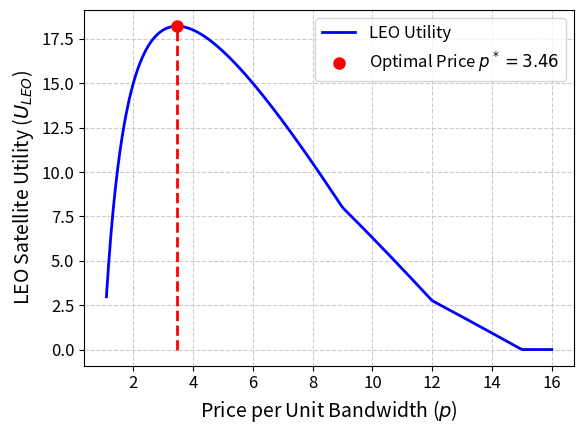
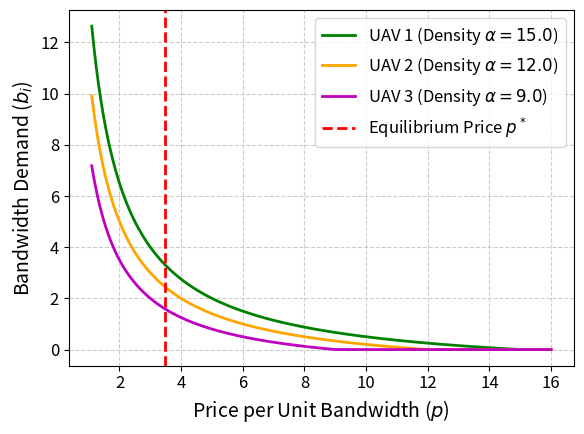
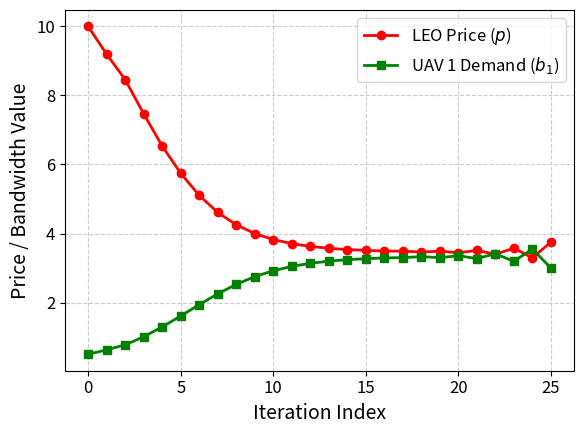
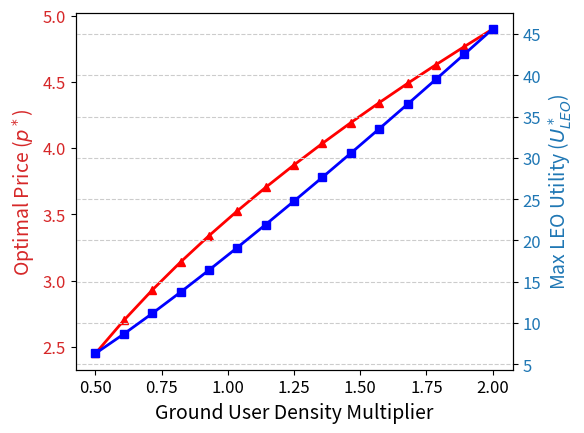
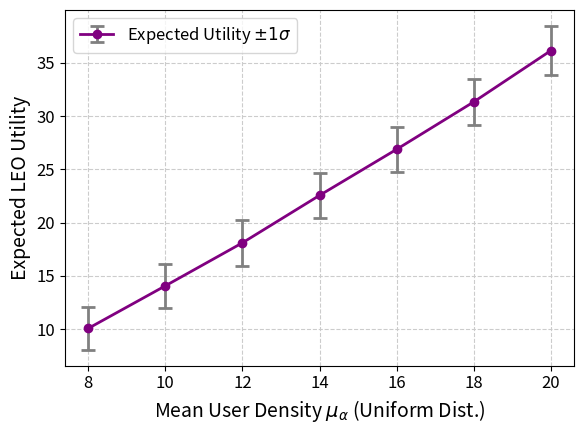
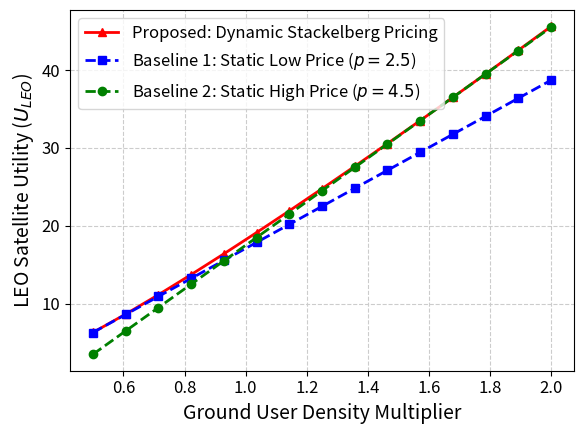
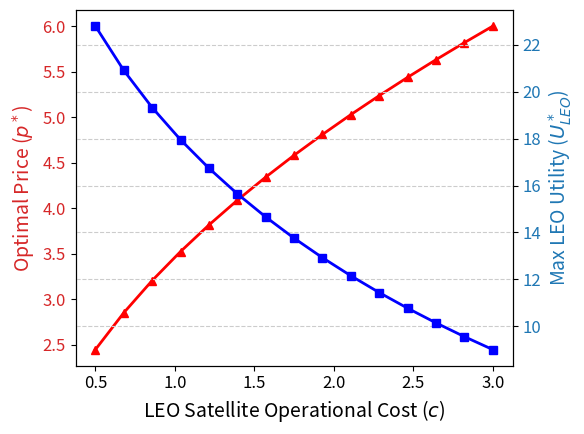

Generate these figures, in order, with matplotlib:
import numpy as np
import matplotlib.pyplot as plt
from scipy.optimize import minimize_scalar

# Configure plot settings
plt.rcParams.update({'font.size': 12, 'axes.labelsize': 14,
                     'legend.fontsize': 12, 'lines.linewidth': 2})

# System parameters
N = 3
c = 1.0
alpha = np.array([15.0, 12.0, 9.0])


def uav_demand(p, alpha_i):
    return np.maximum(0, alpha_i / p - 1)


def leo_utility(p, alphas):
    total_demand = sum(uav_demand(p, a) for a in alphas)
    return (p - c) * total_demand


# Simulation data generation
prices = np.linspace(c + 0.1, 16.0, 200)
leo_utils = [leo_utility(p, alpha) for p in prices]
res = minimize_scalar(lambda p: -leo_utility(p, alpha), bounds=(c, min(alpha) - 0.01), method='bounded')
p_star = res.x
u_star = leo_utility(p_star, alpha)

# Figure 1: LEO Satellite Utility vs. Price
plt.figure(figsize=(6, 4.5))
plt.plot(prices, leo_utils, 'b-', label="LEO Utility")
plt.plot(p_star, u_star, 'ro', markersize=8, label=f"Optimal Price $p^*={p_star:.2f}$")
plt.vlines(p_star, 0, u_star, colors='r', linestyles='dashed')
plt.xlabel("Price per Unit Bandwidth ($p$)")
plt.ylabel("LEO Satellite Utility ($U_{LEO}$)")
plt.grid(True, linestyle='--', color='#cccccc')
plt.legend()
plt.tight_layout()
plt.savefig("Fig1_LEO_Utility.eps", format='eps')
plt.savefig("Fig1_LEO_Utility.png", dpi=300)
plt.close()

# Figure 2: UAV Bandwidth Demand vs. Price
plt.figure(figsize=(6, 4.5))
colors = ['g', 'orange', 'm']
for i in range(N):
    demands = [uav_demand(p, alpha[i]) for p in prices]
    plt.plot(prices, demands, color=colors[i], label=f"UAV {i + 1} (Density $\\alpha={alpha[i]}$)")
plt.axvline(x=p_star, color='r', linestyle='--', label=f"Equilibrium Price $p^*$")
plt.xlabel("Price per Unit Bandwidth ($p$)")
plt.ylabel("Bandwidth Demand ($b_i$)")
plt.grid(True, linestyle='--', color='#cccccc')
plt.legend()
plt.tight_layout()
plt.savefig("Fig2_UAV_Demand.eps", format='eps')
plt.savefig("Fig2_UAV_Demand.png", dpi=300)
plt.close()

# Figure 3: Decentralized Finite-Difference Gradient Ascent
iterations = 25
p_t = 10.0
p_prev = 10.5
learning_rate = 0.5
delta_reg = 1e-5

history_p = [p_t]
history_uav1 = [uav_demand(p_t, alpha[0])]

for _ in range(iterations):
    D_t = sum(uav_demand(p_t, a) for a in alpha)
    D_prev = sum(uav_demand(p_prev, a) for a in alpha)

    grad_approx = D_t + (p_t - c) * (D_t - D_prev) / (p_t - p_prev + delta_reg)
    p_next = p_t + learning_rate * grad_approx

    p_prev = p_t
    p_t = p_next

    history_p.append(p_t)
    history_uav1.append(uav_demand(p_t, alpha[0]))

plt.figure(figsize=(6, 4.5))
plt.plot(range(iterations + 1), history_p, 'r-o', label="LEO Price ($p$)")
plt.plot(range(iterations + 1), history_uav1, 'g-s', label="UAV 1 Demand ($b_1$)")
plt.xlabel("Iteration Index")
plt.ylabel("Price / Bandwidth Value")
plt.grid(True, linestyle='--', color='#cccccc')
plt.legend()
plt.tight_layout()
plt.savefig("Fig3_Convergence.eps", format='eps')
plt.savefig("Fig3_Convergence.png", dpi=300)
plt.close()

# Figure 4: Density Impact Analysis
density_multipliers = np.linspace(0.5, 2.0, 15)
optimal_prices = []
max_utilities = []
for m in density_multipliers:
    current_alpha = alpha * m
    res_m = minimize_scalar(lambda p: -leo_utility(p, current_alpha), bounds=(c, min(current_alpha) - 0.01),
                            method='bounded')
    optimal_prices.append(res_m.x)
    max_utilities.append(leo_utility(res_m.x, current_alpha))

fig, ax1 = plt.subplots(figsize=(6, 4.5))
color = 'tab:red'
ax1.set_xlabel("Ground User Density Multiplier")
ax1.set_ylabel("Optimal Price ($p^*$)", color=color)
ax1.plot(density_multipliers, optimal_prices, 'r-^', label="Optimal Price")
ax1.tick_params(axis='y', labelcolor=color)
ax2 = ax1.twinx()
color = 'tab:blue'
ax2.set_ylabel("Max LEO Utility ($U_{LEO}^*$)", color=color)
ax2.plot(density_multipliers, max_utilities, 'b-s', label="Max Utility")
ax2.tick_params(axis='y', labelcolor=color)
fig.tight_layout()
plt.grid(True, linestyle='--', color='#cccccc')
plt.savefig("Fig4_Density_Impact.eps", format='eps')
plt.savefig("Fig4_Density_Impact.png", dpi=300)
plt.close()

# Figure 5: Monte Carlo Simulation
np.random.seed(42)
num_trials = 500
user_bases = np.linspace(8, 20, 7)
avg_utils = []
std_utils = []

for base in user_bases:
    trial_utils = []
    for _ in range(num_trials):
        rand_alpha = np.random.uniform(max(0.1, base - 3), base + 3, N)
        res_mc = minimize_scalar(lambda p: -leo_utility(p, rand_alpha), bounds=(c, min(rand_alpha) - 0.01),
                                 method='bounded')
        trial_utils.append(leo_utility(res_mc.x, rand_alpha))
    avg_utils.append(np.mean(trial_utils))
    std_utils.append(np.std(trial_utils))

plt.figure(figsize=(6, 4.5))
plt.errorbar(user_bases, avg_utils, yerr=std_utils, fmt='-o', color='purple',
             capsize=5, capthick=2, ecolor='gray', label="Expected Utility $\pm 1 \sigma$")
plt.xlabel("Mean User Density $\mu_\\alpha$ (Uniform Dist.)")
plt.ylabel("Expected LEO Utility")
plt.grid(True, linestyle='--', color='#cccccc')
plt.legend()
plt.tight_layout()
plt.savefig("Fig5_Monte_Carlo.eps", format='eps')
plt.savefig("Fig5_Monte_Carlo.png", dpi=300)
plt.close()

# Figure 6: Baseline Comparison
density_multipliers = np.linspace(0.5, 2.0, 15)
stackelberg_utils = []
fixed_price_low_utils = []
fixed_price_high_utils = []

p_fixed_low = 2.5
p_fixed_high = 4.5

for m in density_multipliers:
    current_alpha = alpha * m
    res_m = minimize_scalar(lambda p: -leo_utility(p, current_alpha), bounds=(c, min(current_alpha) - 0.01),
                            method='bounded')
    stackelberg_utils.append(leo_utility(res_m.x, current_alpha))
    fixed_price_low_utils.append(leo_utility(p_fixed_low, current_alpha))
    fixed_price_high_utils.append(leo_utility(p_fixed_high, current_alpha))

plt.figure(figsize=(6, 4.5))
plt.plot(density_multipliers, stackelberg_utils, 'r-^', label="Proposed: Dynamic Stackelberg Pricing")
plt.plot(density_multipliers, fixed_price_low_utils, 'b--s', label=f"Baseline 1: Static Low Price ($p={p_fixed_low}$)")
plt.plot(density_multipliers, fixed_price_high_utils, 'g--o',
         label=f"Baseline 2: Static High Price ($p={p_fixed_high}$)")
plt.xlabel("Ground User Density Multiplier")
plt.ylabel("LEO Satellite Utility ($U_{LEO}$)")
plt.grid(True, linestyle='--', color='#cccccc')
plt.legend()
plt.tight_layout()
plt.savefig("Fig6_Baseline_Comparison.eps", format='eps')
plt.savefig("Fig6_Baseline_Comparison.png", dpi=300)
plt.close()

# Figure 7: Operational Cost Impact
cost_range = np.linspace(0.5, 3.0, 15)
optimal_prices_c = []
max_utilities_c = []
alpha_fixed = np.array([15.0, 12.0, 9.0])

for current_c in cost_range:
    def temp_leo_utility(p, alphas, cost):
        total_d = sum(np.maximum(0, a / p - 1) for a in alphas)
        return (p - cost) * total_d


    res_c = minimize_scalar(lambda p: -temp_leo_utility(p, alpha_fixed, current_c),
                            bounds=(current_c + 0.01, min(alpha_fixed) - 0.01), method='bounded')
    optimal_prices_c.append(res_c.x)
    max_utilities_c.append(temp_leo_utility(res_c.x, alpha_fixed, current_c))

fig, ax1 = plt.subplots(figsize=(6, 4.5))
color = 'tab:red'
ax1.set_xlabel("LEO Satellite Operational Cost ($c$)")
ax1.set_ylabel("Optimal Price ($p^*$)", color=color)
ax1.plot(cost_range, optimal_prices_c, 'r-^', label="Optimal Price")
ax1.tick_params(axis='y', labelcolor=color)

ax2 = ax1.twinx()
color = 'tab:blue'
ax2.set_ylabel("Max LEO Utility ($U_{LEO}^*$)", color=color)
ax2.plot(cost_range, max_utilities_c, 'b-s', label="Max Utility")
ax2.tick_params(axis='y', labelcolor=color)

fig.tight_layout()
plt.grid(True, linestyle='--', color='#cccccc')
plt.savefig("Fig7_Cost_Impact.eps", format='eps')
plt.savefig("Fig7_Cost_Impact.png", dpi=300)
plt.close()
